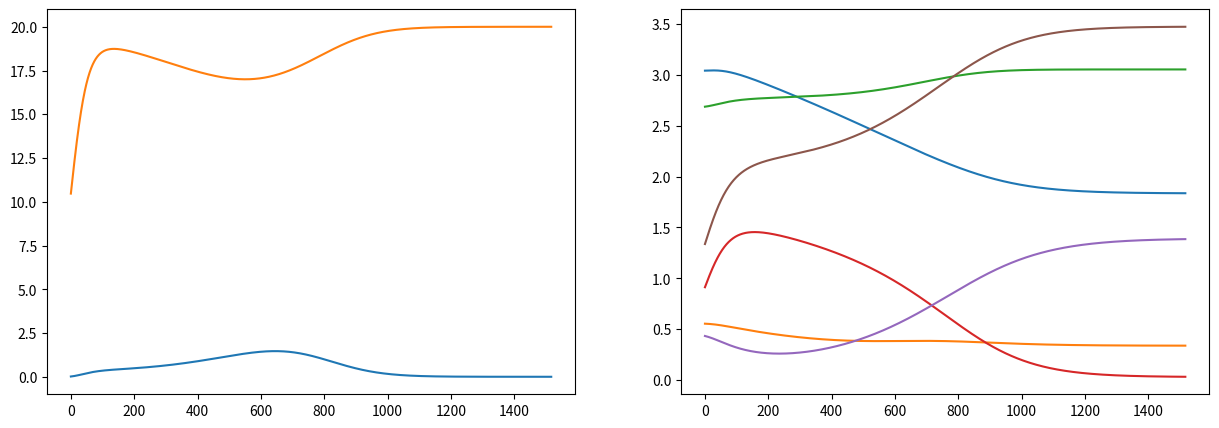

Here is the Python script that generated this plot:
import copy
import numpy as np
import matplotlib.pyplot as plt
from tqdm import trange

def int_to_binary(n,m):
    if n == 0:
        return "0" * m
    binary1 = ""
    while n > 0:
        binary1 = str(n % 2) + binary1
        n = n // 2
    binary2 = "0" * (m - len(binary1)) + binary1
    return binary2

def rX_numpy(phi):
  rx = np.matrix([[    np.cos(phi/2), -1j*np.sin(phi/2)],
                  [-1j*np.sin(phi/2),     np.cos(phi/2)]])
  return rx

def rY_numpy(phi):
  ry = np.matrix([[np.cos(phi/2), -1*np.sin(phi/2)],
                  [np.sin(phi/2),    np.cos(phi/2)]])
  return ry

def depolarization(lamda):
  I = np.matrix([[1,  0],
                 [0,  1]])
  X = np.matrix([[0,  1],
                 [1,  0]])
  Y = np.matrix([[0, -1j],
                 [1j, 0]])
  Z = np.matrix([[1,  0],
                 [0, -1]])
  pauli_gates = [I, X, Y, Z]
  index = np.random.choice([0, 1, 2, 3], p = [1-lamda, lamda/3, lamda/3, lamda/3])
  return pauli_gates[index]

def final_strategy(rx_1, ry_2, rx_3, depo):
  return depo * rx_3 * ry_2 * rx_1

def Numpy_QGT_Nplayers(tipo, gamma = 8 *np.pi/16, lamda = 0):
    n_p = len(tipo)
    init_mat = np.matrix([[1] if i==0 else [0] for i in range(2**n_p)])
    I_f = np.array(np.eye(2**n_p))
    X_f = np.array(np.flip(np.eye(2**n_p),0))
    J = np.matrix(np.cos(gamma/2) * I_f + 1j * np.sin(gamma/2) * X_f)
    J_dg = J.H

    for i in range(n_p):
      players_gate = final_strategy(rX_numpy(tipo[i][0]), rY_numpy(tipo[i][1]), rX_numpy(tipo[i][2]), depolarization(lamda))
      if i==0:
        strategies_gate = players_gate
      else:
        strategies_gate = np.kron(strategies_gate, players_gate)

    state = J_dg * strategies_gate * J * init_mat
    prob = np.power(np.abs(state),2)
    outp = [int_to_binary(i,n_p) for i in range(2**n_p)]
    output = np.random.choice(outp, p=np.asarray(prob).reshape(-1))
    return output, prob, state

def minority_matrix(prob): # estimated value
  n = int(np.log2(len(prob)))
  mm = np.zeros([2**n,n])
  for i in range(n):
    mm[2**i][n-i-1] = 10 * n
  payoff = prob.transpose() * mm
  return payoff.tolist()[0]       

def matrix_reward(rotat, a_type):  
  output, prob, state = Numpy_QGT_Nplayers(rotat, a_type[1], a_type[2])
  reward_g = minority_matrix(prob)
  return reward_g        

def gradient_rotat(r,j,k,e,a,l):
  r1 = copy.deepcopy(r)
  r1[j][k] -= e
  rew1 = matrix_reward(r1,a)
  r2 = copy.deepcopy(r)
  r2[j][k] += e  
  rew2 = matrix_reward(r2,a)
  r_new = (r[j][k] + l * (rew2[j]-rew1[j])/(2*epsilon))
  while (r_new < 0) or (2*np.pi <= r_new):
    if (r_new>=2*np.pi):
      r_new -= 2*np.pi
    if (r_new<0):
      r_new += 2*np.pi
  return r_new  

n = 2
max_it = 10000
a_type = ['q', 8 *np.pi/16, 0]
epsilon = 1e-4
l_rate  = 1e-3
rotat = [[np.pi * np.random.rand(), np.pi * np.random.rand(), np.pi * np.random.rand()] for i in range(n)]
strategies = [[] for i in range(3*n)]
feedback   = [[] for i in range(n)]

for i in trange(max_it):
  reward = matrix_reward(rotat, a_type)
  for h in range(n):
    for g in range(3):
      strategies[3*h+g].append(rotat[h][g])
    feedback[h].append(reward[h])

  aux = copy.deepcopy(rotat)
  for j in range(n):
    for k in range(3):
      rotat[j][k] = gradient_rotat(aux,j,k,epsilon,a_type,l_rate)  

  diff = 0
  for i in range(n):
    for j in range(3):
      diff += np.abs(rotat[i][j] - aux[i][j])
  if diff<1e-4:
    break

print("Learning rate = {}. Epsilon = {}. Diff = {}".format(l_rate, epsilon, diff))
for i in range(n):
  print("Player {} => Strategy = {} and Reward = {}".format(i,rotat[i],reward[i]))

fig0, axs = plt.subplots(1,2,figsize=(15,5))
for i in range(n):
  axs[0].plot(feedback[i], label="Player {}".format(i))
for i in range(n):
  for j in range(3):
    axs[1].plot(strategies[3*i+j], label="Player {}. Strategy {}.".format(i,j))
#axs[0].legend()
#axs[1].legend()
plt.show()      
